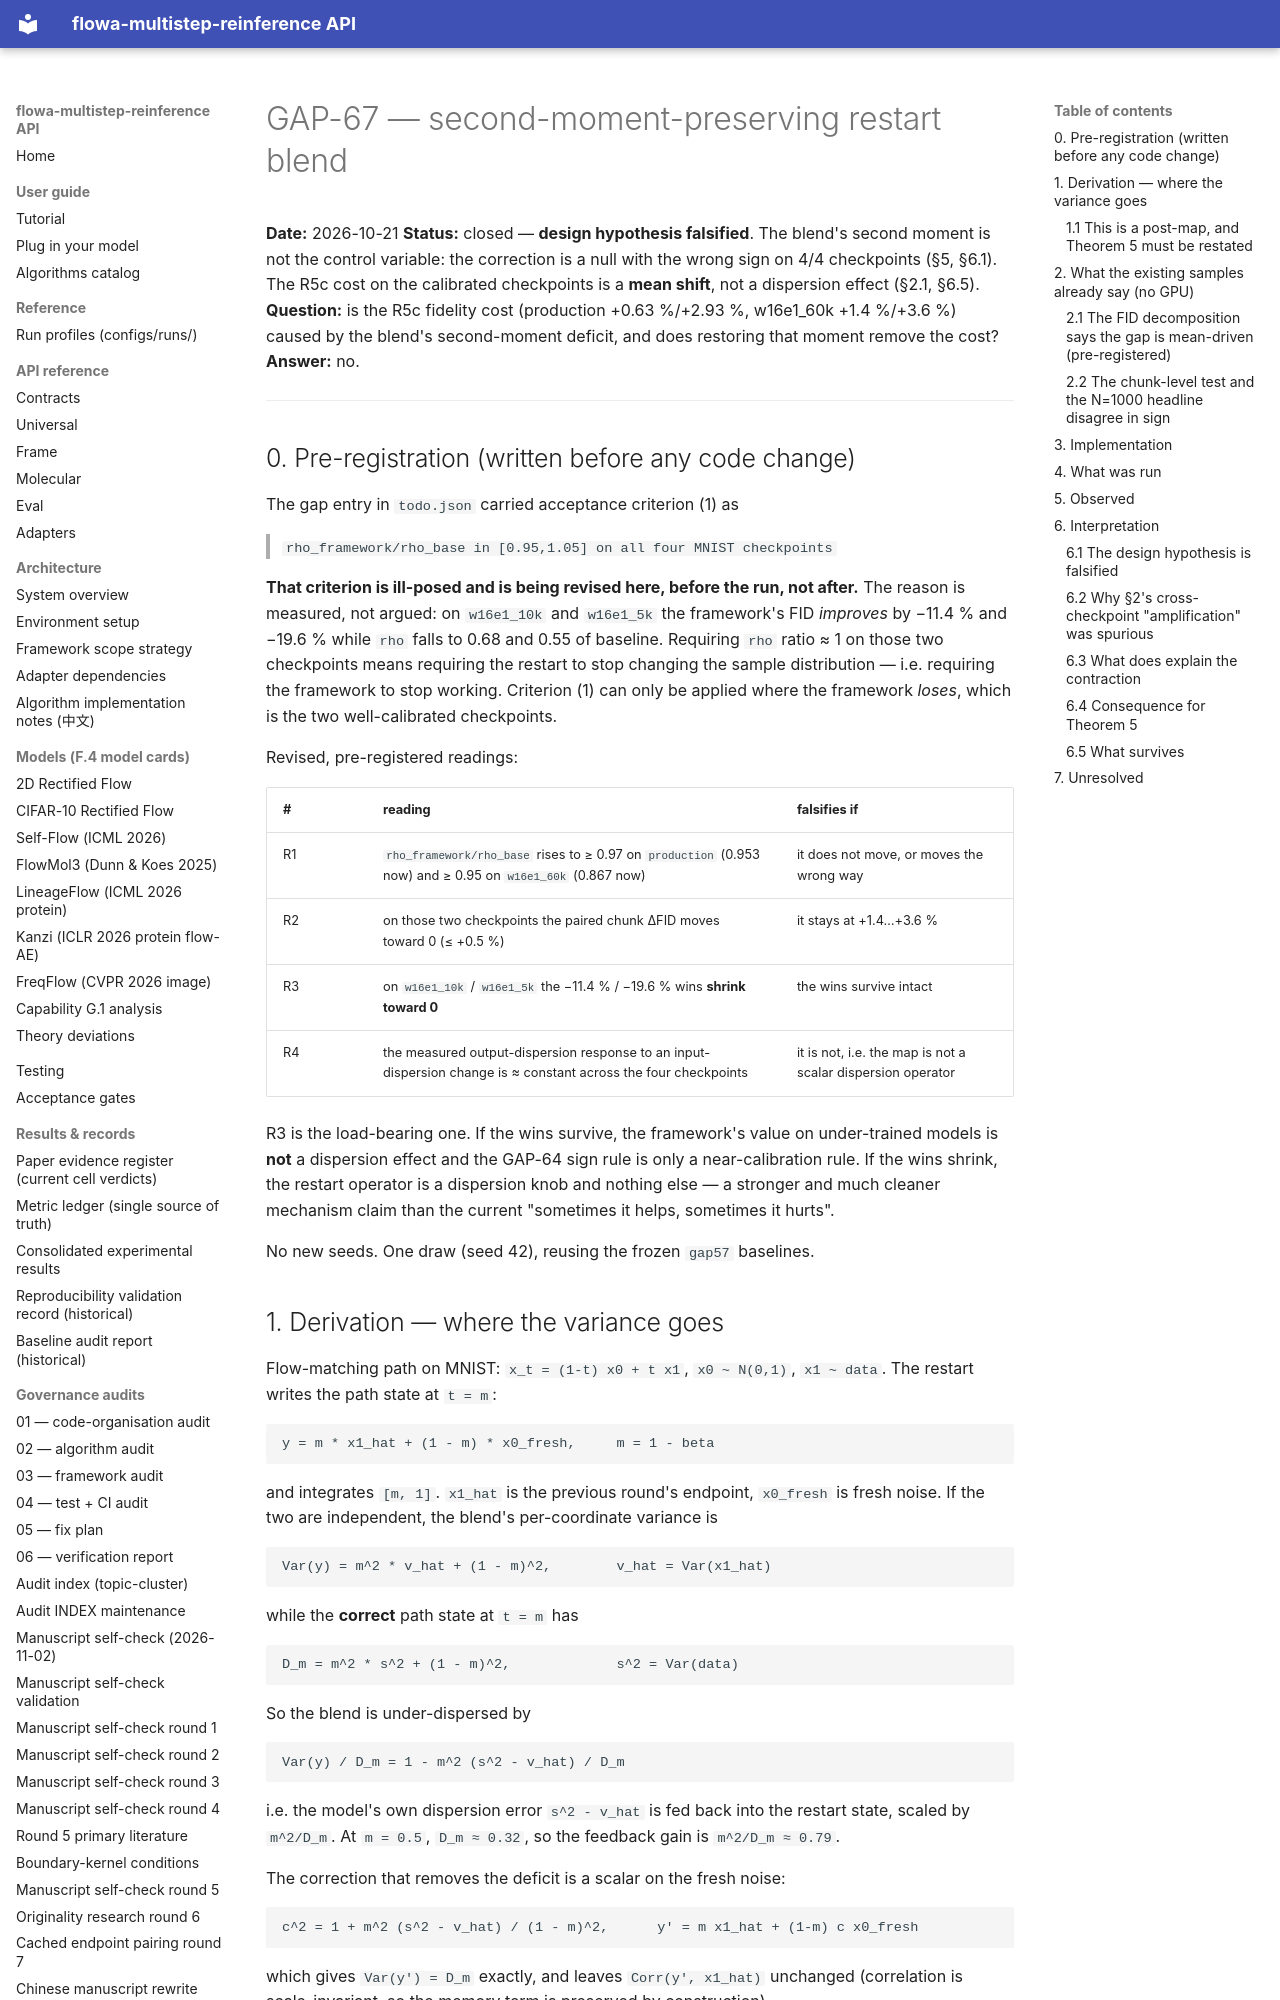

repository: silverenternal/flowa-multistep-reinference · page: audit/gap67-covariance-preservation/index.html · generator: mkdocs

# GAP-67 — second-moment-preserving restart blend

**Date:** 2026-10-21
**Status:** closed — **design hypothesis falsified**. The blend's second moment is
not the control variable: the correction is a null with the wrong sign on 4/4
checkpoints (§5, §6.1). The R5c cost on the calibrated checkpoints is a **mean
shift**, not a dispersion effect (§2.1, §6.5).
**Question:** is the R5c fidelity cost (production +0.63 %/+2.93 %, w16e1_60k
+1.4 %/+3.6 %) caused by the blend's second-moment deficit, and does restoring
that moment remove the cost?
**Answer:** no.

---

## 0. Pre-registration (written before any code change)

The gap entry in `todo.json` carried acceptance criterion (1) as

> `rho_framework/rho_base in [0.95,1.05] on all four MNIST checkpoints`

**That criterion is ill-posed and is being revised here, before the run, not
after.** The reason is measured, not argued: on `w16e1_10k` and `w16e1_5k` the
framework's FID *improves* by −11.4 % and −19.6 % while `rho` falls to 0.68 and
0.55 of baseline. Requiring `rho` ratio ≈ 1 on those two checkpoints means
requiring the restart to stop changing the sample distribution — i.e. requiring
the framework to stop working. Criterion (1) can only be applied where the
framework *loses*, which is the two well-calibrated checkpoints.

Revised, pre-registered readings:

| # | reading | falsifies if |
|---|---|---|
| R1 | `rho_framework/rho_base` rises to ≥ 0.97 on `production` (0.953 now) and ≥ 0.95 on `w16e1_60k` (0.867 now) | it does not move, or moves the wrong way |
| R2 | on those two checkpoints the paired chunk ΔFID moves toward 0 (≤ +0.5 %) | it stays at +1.4…+3.6 % |
| R3 | on `w16e1_10k` / `w16e1_5k` the −11.4 % / −19.6 % wins **shrink toward 0** | the wins survive intact |
| R4 | the measured output-dispersion response to an input-dispersion change is ≈ constant across the four checkpoints | it is not, i.e. the map is not a scalar dispersion operator |

R3 is the load-bearing one. If the wins survive, the framework's value on
under-trained models is **not** a dispersion effect and the GAP-64 sign rule is
only a near-calibration rule. If the wins shrink, the restart operator is a
dispersion knob and nothing else — a stronger and much cleaner mechanism claim
than the current "sometimes it helps, sometimes it hurts".

No new seeds. One draw (seed 42), reusing the frozen `gap57` baselines.
